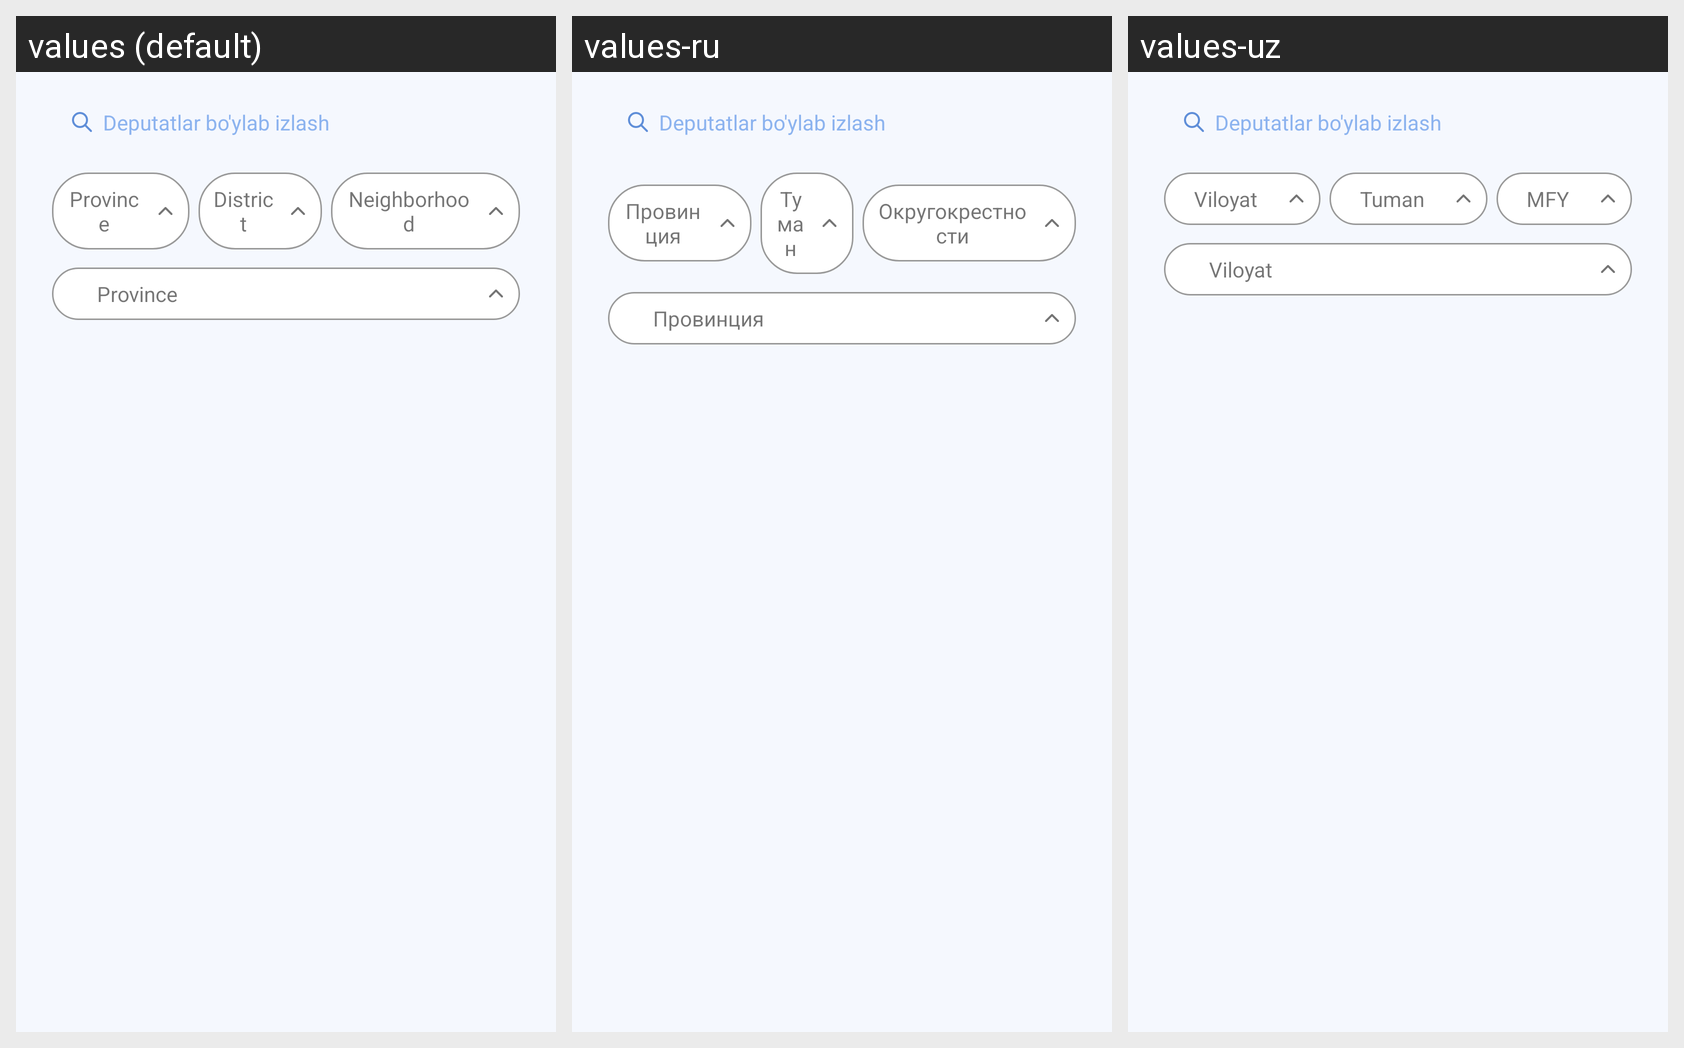

For this localized Android screen grid, give each drawn string resource with its value in every locale shown.
Android screen res/layout/fragment_acceptance_write.xml rendered under 3 locales, left to right: values (default), values-ru, values-uz. Device: Nexus 5 (rendered at 1080×1920; each locale shown at half size, 540×960, under a caption strip naming it); theme Theme.Ekengash.
Strings drawn on this screen, with the default value and each locale's value (text and hints the layout hard-codes, and strings that could not be matched under every locale, appear in the picture but are not listed):

viloyat
  values: Province
  values-ru: Провинция
  values-uz: Viloyat

tuman
  values: District
  values-ru: Туман
  values-uz: Tuman

mfy_nuqtasiz
  values: Neighborhood
  values-ru: Oкругокрестности
  values-uz: MFY
